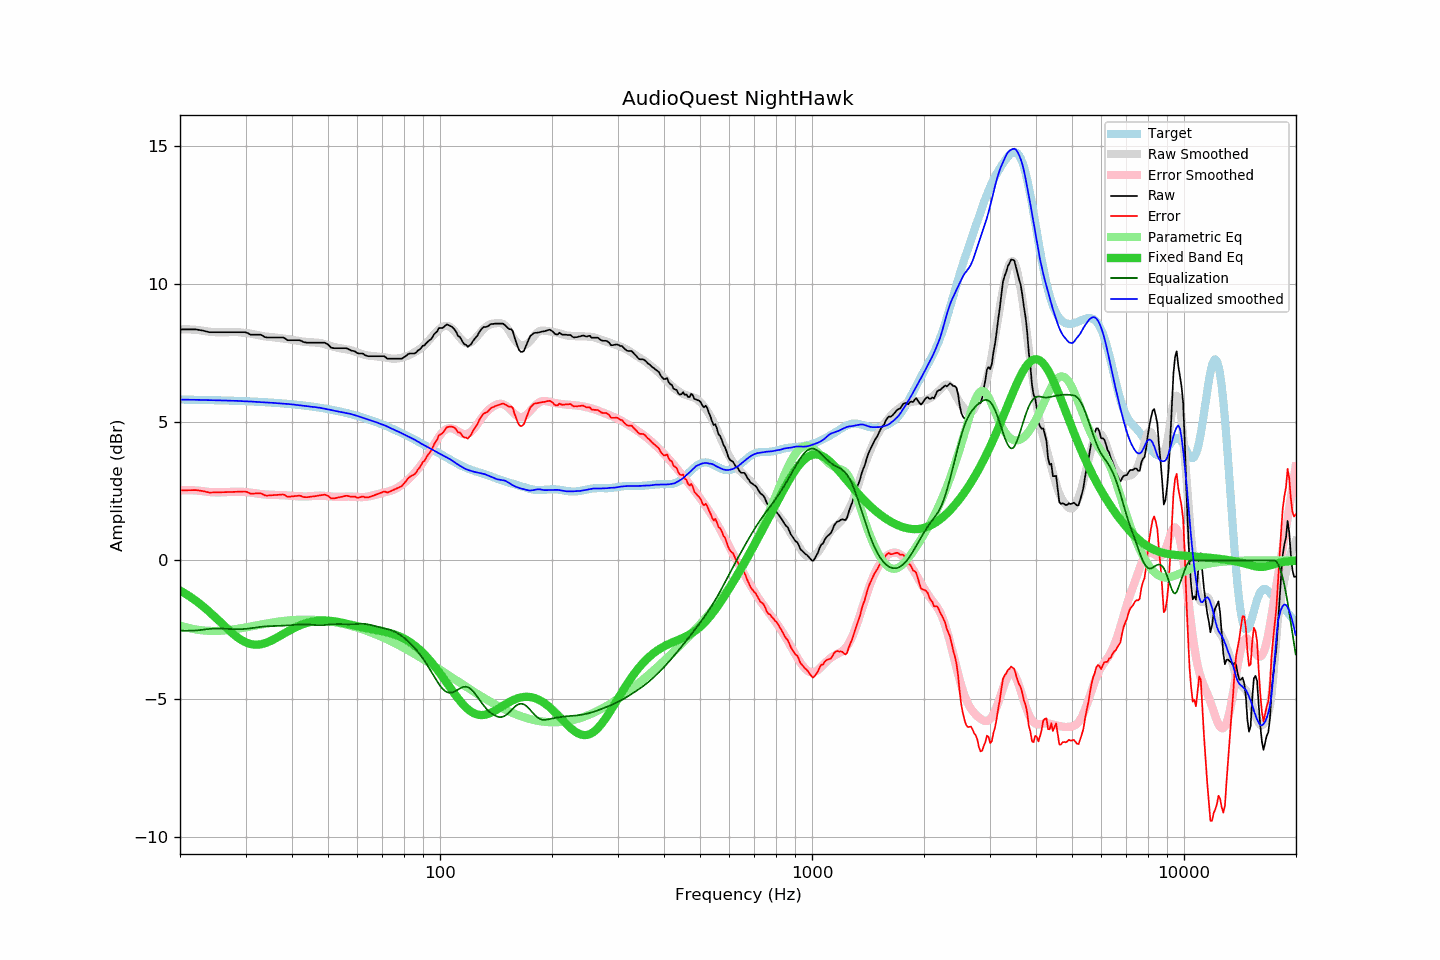

The data file committed next to this chart (first rows):
frequency, raw, error, smoothed, error_smoothed, equalization, parametric_eq, equalized_raw, equalized_smoothed, target
20.00, 8.36, 2.54, 8.36, 2.54, -2.54, -1.09, 5.82, 5.82, 5.82
20.20, 8.36, 2.54, 8.36, 2.54, -2.54, -1.12, 5.82, 5.82, 5.82
20.40, 8.36, 2.54, 8.36, 2.54, -2.54, -1.16, 5.82, 5.82, 5.82
20.61, 8.36, 2.54, 8.37, 2.54, -2.54, -1.19, 5.82, 5.82, 5.82
20.81, 8.36, 2.54, 8.36, 2.55, -2.55, -1.23, 5.82, 5.82, 5.82
21.02, 8.36, 2.54, 8.36, 2.54, -2.54, -1.26, 5.82, 5.82, 5.82
21.23, 8.36, 2.54, 8.36, 2.54, -2.54, -1.30, 5.82, 5.82, 5.82
21.44, 8.36, 2.54, 8.36, 2.54, -2.54, -1.34, 5.82, 5.82, 5.82
21.66, 8.36, 2.54, 8.36, 2.54, -2.54, -1.38, 5.82, 5.82, 5.82
21.87, 8.36, 2.55, 8.35, 2.54, -2.54, -1.42, 5.82, 5.82, 5.82
22.09, 8.36, 2.55, 8.35, 2.53, -2.53, -1.46, 5.83, 5.81, 5.81
22.31, 8.35, 2.54, 8.34, 2.53, -2.53, -1.51, 5.82, 5.81, 5.81
22.54, 8.34, 2.53, 8.33, 2.52, -2.52, -1.55, 5.82, 5.81, 5.81
22.76, 8.33, 2.52, 8.33, 2.52, -2.52, -1.60, 5.82, 5.81, 5.81
22.99, 8.32, 2.51, 8.32, 2.51, -2.51, -1.65, 5.81, 5.81, 5.81
23.22, 8.31, 2.50, 8.31, 2.50, -2.50, -1.70, 5.81, 5.81, 5.81
23.45, 8.29, 2.48, 8.30, 2.49, -2.49, -1.74, 5.80, 5.80, 5.81
23.69, 8.28, 2.47, 8.29, 2.49, -2.49, -1.80, 5.79, 5.80, 5.81
23.92, 8.26, 2.46, 8.28, 2.48, -2.48, -1.85, 5.78, 5.80, 5.81
24.16, 8.26, 2.46, 8.27, 2.47, -2.47, -1.90, 5.79, 5.80, 5.80
24.40, 8.26, 2.46, 8.27, 2.47, -2.47, -1.95, 5.79, 5.80, 5.80
24.65, 8.26, 2.46, 8.26, 2.47, -2.47, -2.01, 5.79, 5.80, 5.80
24.89, 8.26, 2.46, 8.26, 2.46, -2.46, -2.06, 5.80, 5.80, 5.80
25.14, 8.26, 2.46, 8.26, 2.46, -2.46, -2.12, 5.80, 5.80, 5.80
25.39, 8.26, 2.46, 8.26, 2.46, -2.46, -2.17, 5.80, 5.79, 5.80
25.65, 8.26, 2.47, 8.26, 2.46, -2.46, -2.23, 5.80, 5.79, 5.80
25.91, 8.26, 2.47, 8.26, 2.47, -2.47, -2.28, 5.80, 5.79, 5.79
26.16, 8.26, 2.47, 8.26, 2.47, -2.47, -2.34, 5.79, 5.79, 5.79
26.43, 8.26, 2.47, 8.26, 2.47, -2.47, -2.39, 5.79, 5.79, 5.79
26.69, 8.26, 2.47, 8.26, 2.47, -2.47, -2.45, 5.79, 5.79, 5.79
26.96, 8.26, 2.47, 8.26, 2.48, -2.48, -2.50, 5.78, 5.78, 5.79
27.23, 8.26, 2.48, 8.26, 2.48, -2.48, -2.55, 5.78, 5.78, 5.78
27.50, 8.26, 2.48, 8.27, 2.48, -2.48, -2.61, 5.78, 5.78, 5.78
27.77, 8.26, 2.48, 8.27, 2.49, -2.49, -2.66, 5.77, 5.78, 5.78
28.05, 8.26, 2.48, 8.27, 2.49, -2.49, -2.70, 5.77, 5.78, 5.78
28.33, 8.26, 2.48, 8.27, 2.49, -2.49, -2.75, 5.77, 5.78, 5.78
28.62, 8.26, 2.49, 8.26, 2.49, -2.49, -2.79, 5.77, 5.77, 5.77
28.90, 8.26, 2.49, 8.26, 2.49, -2.49, -2.84, 5.77, 5.77, 5.77
29.19, 8.26, 2.49, 8.25, 2.49, -2.49, -2.87, 5.78, 5.77, 5.77
29.48, 8.26, 2.49, 8.24, 2.48, -2.48, -2.91, 5.78, 5.76, 5.77
29.78, 8.26, 2.50, 8.24, 2.48, -2.48, -2.94, 5.78, 5.76, 5.77
30.08, 8.25, 2.49, 8.23, 2.47, -2.47, -2.97, 5.78, 5.76, 5.76
30.38, 8.23, 2.47, 8.23, 2.47, -2.47, -2.99, 5.76, 5.76, 5.76
30.68, 8.20, 2.44, 8.22, 2.46, -2.46, -3.01, 5.74, 5.76, 5.76
30.99, 8.17, 2.42, 8.21, 2.46, -2.46, -3.03, 5.72, 5.75, 5.76
31.30, 8.17, 2.42, 8.20, 2.45, -2.45, -3.04, 5.72, 5.75, 5.75
31.61, 8.17, 2.42, 8.19, 2.44, -2.44, -3.05, 5.73, 5.75, 5.75
31.93, 8.17, 2.42, 8.17, 2.43, -2.43, -3.05, 5.74, 5.74, 5.75
32.24, 8.17, 2.43, 8.16, 2.42, -2.42, -3.05, 5.75, 5.74, 5.74
32.57, 8.17, 2.43, 8.15, 2.41, -2.41, -3.05, 5.76, 5.73, 5.74
32.89, 8.17, 2.43, 8.13, 2.40, -2.40, -3.04, 5.77, 5.73, 5.74
33.22, 8.15, 2.42, 8.12, 2.40, -2.40, -3.03, 5.75, 5.73, 5.73
33.55, 8.11, 2.38, 8.11, 2.39, -2.39, -3.01, 5.72, 5.72, 5.73
33.89, 8.08, 2.35, 8.11, 2.39, -2.39, -2.99, 5.69, 5.72, 5.73
34.23, 8.07, 2.35, 8.10, 2.38, -2.38, -2.97, 5.69, 5.72, 5.72
34.57, 8.07, 2.35, 8.10, 2.38, -2.38, -2.95, 5.69, 5.71, 5.72
34.92, 8.07, 2.35, 8.09, 2.38, -2.38, -2.92, 5.69, 5.71, 5.72
35.27, 8.07, 2.36, 8.08, 2.38, -2.38, -2.90, 5.70, 5.71, 5.71
35.62, 8.07, 2.36, 8.08, 2.37, -2.37, -2.87, 5.70, 5.70, 5.71
35.97, 8.07, 2.37, 8.07, 2.37, -2.37, -2.83, 5.70, 5.70, 5.71
... 635 more rows
